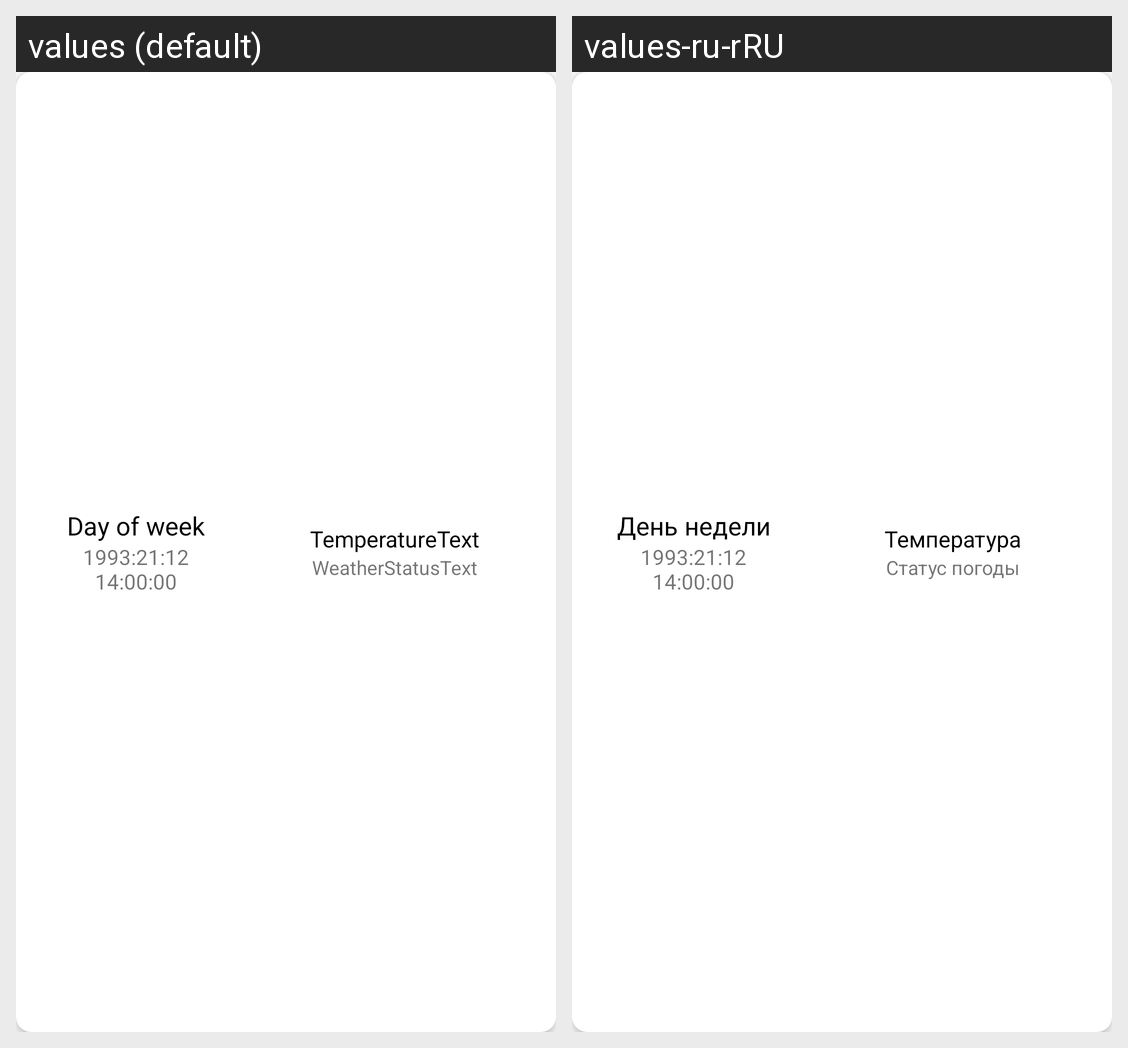

Strings drawn on this Android screen and how each of the app's shown locales translates them:
Android screen res/layout/weather_day_item.xml rendered under 2 locales, left to right: values (default), values-ru-rRU. Device: Nexus 5 (rendered at 1080×1920; each locale shown at half size, 540×960, under a caption strip naming it); theme Theme.WeatherToday.
Strings drawn on this screen, with the default value and each locale's value (text and hints the layout hard-codes, and strings that could not be matched under every locale, appear in the picture but are not listed):

day_of_week
  values: Day of week
  values-ru-rRU: День недели

temperature_text
  values: TemperatureText
  values-ru-rRU: Температура

weather_status_text
  values: WeatherStatusText
  values-ru-rRU: Статус погоды
